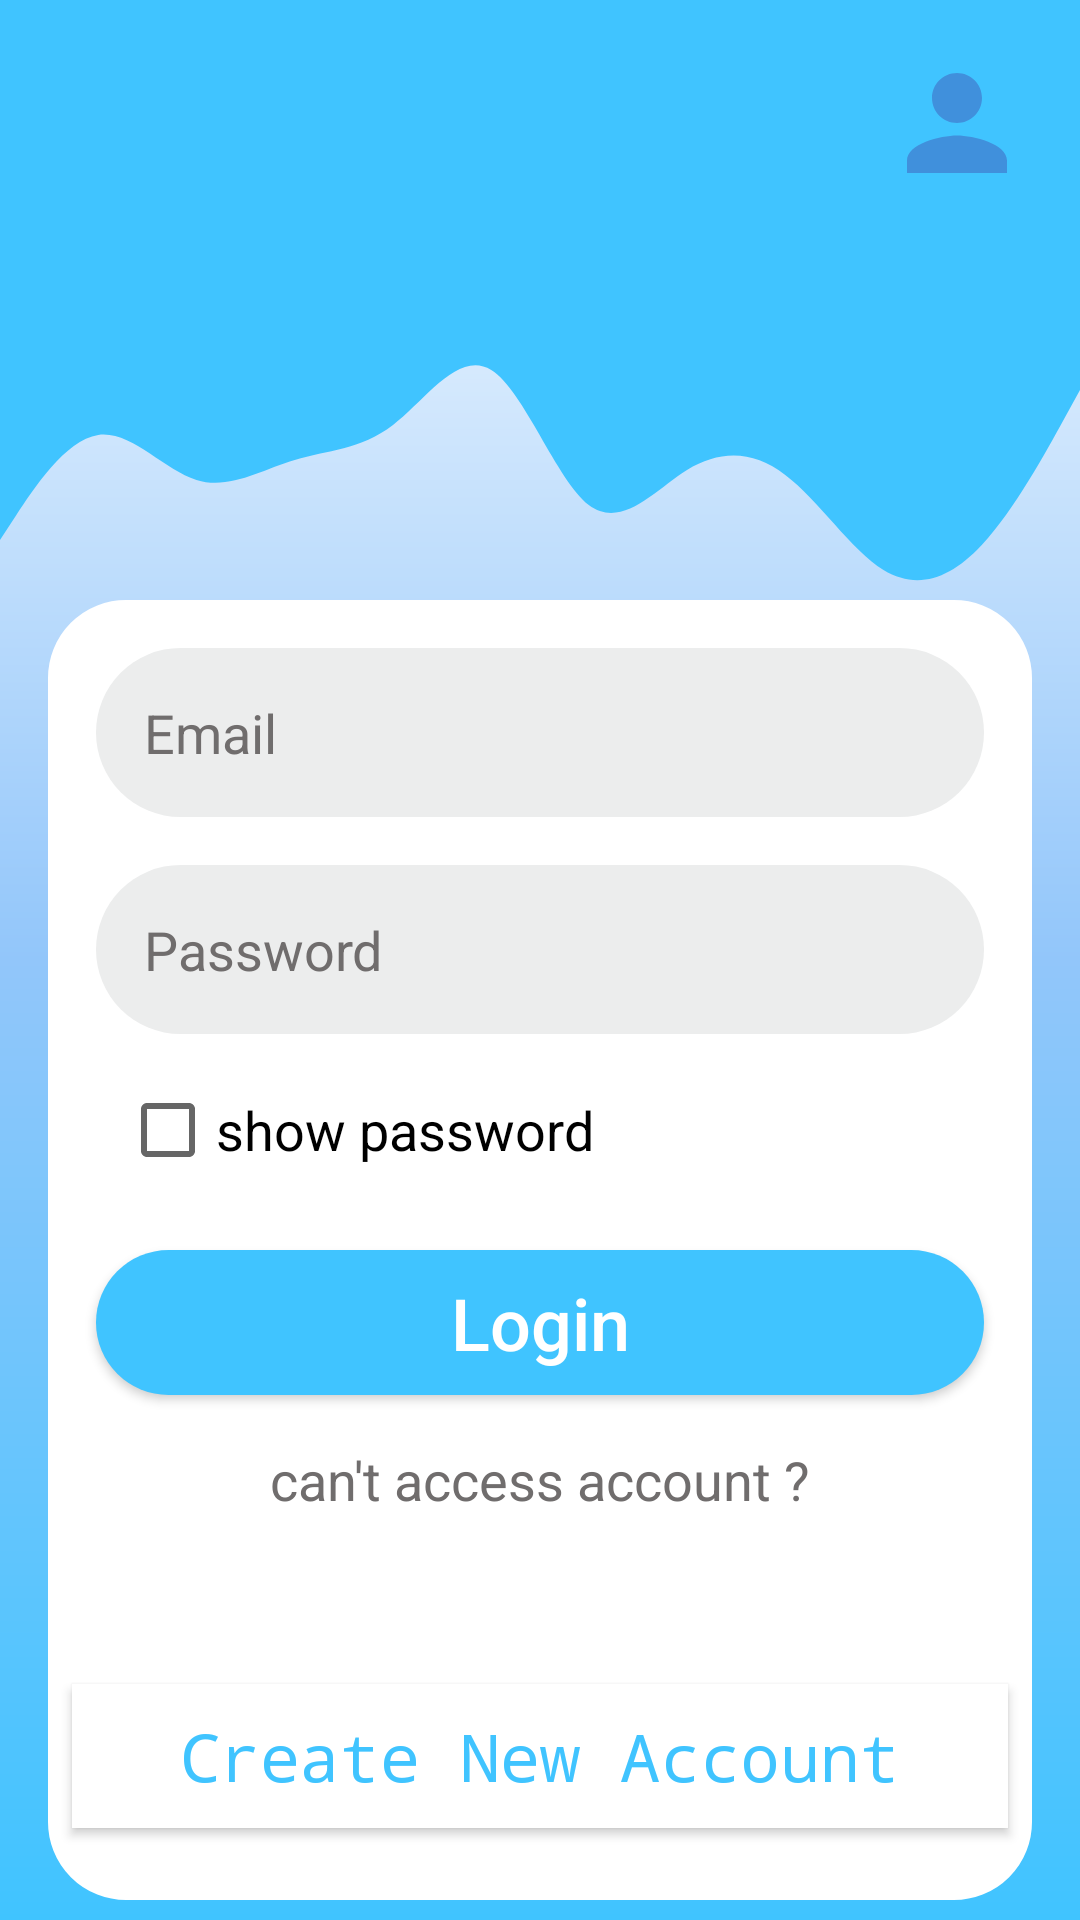

Android layout source for this screen:
<!-- AndroidManifest.xml: application theme Theme.AltMedia -->
<!-- res/layout/activity_login_page.xml -->
<?xml version="1.0" encoding="utf-8"?>
<androidx.constraintlayout.widget.ConstraintLayout xmlns:android="http://schemas.android.com/apk/res/android"
    xmlns:app="http://schemas.android.com/apk/res-auto"
    xmlns:tools="http://schemas.android.com/tools"
    android:layout_width="match_parent"
    android:layout_height="match_parent"
    android:background="@drawable/bggradient"
    tools:context=".LoginPage">

    <View
        android:id="@+id/view"
        android:layout_width="wrap_content"
        android:layout_height="100dp"
        android:background="@color/colorPrimary"
        app:layout_constraintEnd_toEndOf="parent"
        app:layout_constraintStart_toStartOf="parent"
        app:layout_constraintTop_toTopOf="parent" />

    <View
        android:id="@+id/view2"
        android:layout_width="wrap_content"
        android:layout_height="100dp"
        android:background="@drawable/ic_wave"
        app:layout_constraintEnd_toEndOf="parent"
        app:layout_constraintStart_toStartOf="parent"
        app:layout_constraintTop_toBottomOf="@+id/view" />

    <androidx.constraintlayout.widget.ConstraintLayout
        android:layout_width="0dp"
        android:layout_height="wrap_content"
        android:layout_marginStart="16dp"
        android:layout_marginEnd="16dp"
        android:background="@drawable/editlayout"
        app:layout_constraintEnd_toEndOf="parent"
        app:layout_constraintHorizontal_bias="0.666"
        app:layout_constraintStart_toStartOf="parent"
        app:layout_constraintTop_toBottomOf="@+id/view2">

        <EditText
            android:id="@+id/emailsigninet"
            android:layout_width="match_parent"
            android:layout_height="wrap_content"
            android:layout_marginStart="16dp"
            android:layout_marginTop="16dp"
            android:layout_marginEnd="16dp"
            android:background="@drawable/round_border"
            android:drawableStart="@drawable/ic_email_black_24dp"
            android:drawablePadding="16dp"
            android:ems="10"
            android:hint="Email"
            android:inputType="textEmailAddress"
            android:padding="16dp"
            android:textColor="#000000"
            android:textColorHint="#706D6D"
            app:layout_constraintEnd_toEndOf="parent"
            app:layout_constraintHorizontal_bias="0.0"
            app:layout_constraintStart_toStartOf="parent"
            app:layout_constraintTop_toTopOf="parent" />

        <EditText
            android:id="@+id/passsigninet"
            android:layout_width="match_parent"
            android:layout_height="wrap_content"
            android:layout_marginStart="16dp"

            android:layout_marginTop="16dp"
            android:layout_marginEnd="16dp"
            android:background="@drawable/round_border"
            android:drawableStart="@drawable/ic_lock_black_24dp"
            android:drawablePadding="16dp"
            android:ems="10"
            android:hint="Password"
            android:inputType="textPassword"
            android:padding="16dp"
            android:textColor="#000000"
            android:textColorHint="#706D6D"
            app:layout_constraintEnd_toEndOf="parent"
            app:layout_constraintStart_toStartOf="parent"
            app:layout_constraintTop_toBottomOf="@+id/emailsigninet" />

        <CheckBox
            android:id="@+id/checkBoxsiginin"
            android:layout_width="wrap_content"
            android:layout_height="wrap_content"
            android:layout_marginStart="24dp"
            android:layout_marginTop="8dp"
            android:text="show password"
            android:textSize="18sp"
            app:layout_constraintStart_toStartOf="parent"
            app:layout_constraintTop_toBottomOf="@+id/passsigninet" />

        <TextView
            android:id="@+id/txtforget"
            android:layout_width="wrap_content"
            android:layout_height="wrap_content"
            android:layout_marginTop="16dp"
            android:singleLine="false"
            android:text="can't access account ?"
            android:textColor="#706D6D"
            android:textSize="18sp"
            app:layout_constraintEnd_toEndOf="parent"
            app:layout_constraintStart_toStartOf="parent"
            app:layout_constraintTop_toBottomOf="@+id/btnLogin" />

        <Button
            android:id="@+id/btnLogin"
            android:layout_width="match_parent"
            android:layout_height="wrap_content"
            android:layout_marginStart="16dp"
            android:layout_marginTop="16dp"
            android:layout_marginEnd="16dp"
            android:background="@drawable/btn_rnd"
            android:padding="8dp"
            android:text="Login"
            android:textAllCaps="false"
            android:textColor="#FFFFFF"
            android:textSize="24sp"
            app:layout_constraintEnd_toEndOf="parent"
            app:layout_constraintStart_toStartOf="parent"
            app:layout_constraintTop_toBottomOf="@+id/checkBoxsiginin" />

        <ProgressBar
            android:id="@+id/regiprogreebarsignin"
            style="@style/Widget.AppCompat.ProgressBar.Horizontal"
            android:layout_width="0dp"
            android:layout_height="wrap_content"
            android:layout_marginStart="8dp"
            android:layout_marginTop="16dp"
            android:layout_marginEnd="8dp"
            android:indeterminate="true"
            android:indeterminateTint="#00E676"
            android:visibility="invisible"
            app:layout_constraintEnd_toEndOf="parent"
            app:layout_constraintHorizontal_bias="0.0"
            app:layout_constraintStart_toStartOf="parent"
            app:layout_constraintTop_toBottomOf="@+id/txtforget" />

        <Button
            android:id="@+id/btnregistered"
            android:layout_width="match_parent"
            android:layout_height="wrap_content"
            android:layout_marginStart="8dp"
            android:layout_marginTop="24dp"
            android:layout_marginEnd="8dp"
            android:layout_marginBottom="24dp"
            android:background="#ffffff"
            android:backgroundTint="@color/white"
            android:fontFamily="monospace"
            android:text="Create New Account"
            android:textAllCaps="false"
            android:textColor="@color/colorPrimary"
            android:textSize="22sp"
            app:layout_constraintBottom_toBottomOf="parent"
            app:layout_constraintEnd_toEndOf="parent"
            app:layout_constraintStart_toStartOf="parent"
            app:layout_constraintTop_toBottomOf="@+id/regiprogreebarsignin">

        </Button>


    </androidx.constraintlayout.widget.ConstraintLayout>

    <ImageView
        android:id="@+id/imageView"
        android:layout_width="50dp"
        android:layout_height="50dp"
        android:layout_marginTop="16dp"
        android:layout_marginEnd="16dp"
        app:layout_constraintEnd_toEndOf="parent"
        app:layout_constraintTop_toTopOf="parent"
        app:srcCompat="@drawable/ic_baseline_person_24" />

</androidx.constraintlayout.widget.ConstraintLayout>
<!-- resources referenced by this layout -->
<resources>
  <color name="colorPrimary">#FF40C4FF</color>
  <color name="white">#FFFFFFFF</color>
  <!-- drawable bggradient (drawable-v24) -->
  <?xml version="1.0" encoding="utf-8"?>
  <shape xmlns:android="http://schemas.android.com/apk/res/android">
  <gradient android:angle="270" android:startColor="#ffffff" android:centerColor="#92C6FA" android:endColor= "@color/colorPrimary"/>
  </shape>
  <!-- drawable btn_rnd (drawable-v24) -->
  <?xml version="1.0" encoding="utf-8"?>
  <shape  xmlns:android="http://schemas.android.com/apk/res/android">
  
      <gradient android:angle="180" android:startColor="@color/colorPrimary" android:endColor="@color/colorPrimary"/>
      <corners android:radius="100dp"/>
  </shape>
  <!-- drawable editlayout (drawable-v24) -->
  <?xml version="1.0" encoding="utf-8"?>
     <shape xmlns:android="http://schemas.android.com/apk/res/android">
  
      <corners android:radius="25dp"/>
      <solid android:color="#ffffff"/>
      <stroke android:color="#FFFFFF"
          android:width="2dp"/>
  </shape>
  <!-- drawable ic_baseline_person_24 (drawable) -->
  <vector android:height="24dp" android:tint="#4090DC"
      android:viewportHeight="24" android:viewportWidth="24"
      android:width="24dp" xmlns:android="http://schemas.android.com/apk/res/android">
      <path android:fillColor="@android:color/white" android:pathData="M12,12c2.21,0 4,-1.79 4,-4s-1.79,-4 -4,-4 -4,1.79 -4,4 1.79,4 4,4zM12,14c-2.67,0 -8,1.34 -8,4v2h16v-2c0,-2.66 -5.33,-4 -8,-4z"/>
  </vector>
  <!-- drawable ic_wave (drawable-v24) -->
  <vector xmlns:android="http://schemas.android.com/apk/res/android"
      android:width="1440dp"
      android:height="320dp"
      android:viewportWidth="1440"
      android:viewportHeight="320">
    <path
        android:pathData="M0,256L21.8,229.3C43.6,203 87,149 131,144C174.5,139 218,181 262,192C305.5,203 349,181 393,170.7C436.4,160 480,160 524,133.3C567.3,107 611,53 655,74.7C698.2,96 742,192 785,218.7C829.1,245 873,203 916,181.3C960,160 1004,160 1047,186.7C1090.9,213 1135,267 1178,288C1221.8,309 1265,299 1309,261.3C1352.7,224 1396,160 1418,128L1440,96L1440,0L1418.2,0C1396.4,0 1353,0 1309,0C1265.5,0 1222,0 1178,0C1134.5,0 1091,0 1047,0C1003.6,0 960,0 916,0C872.7,0 829,0 785,0C741.8,0 698,0 655,0C610.9,0 567,0 524,0C480,0 436,0 393,0C349.1,0 305,0 262,0C218.2,0 175,0 131,0C87.3,0 44,0 22,0L0,0Z"
        android:fillColor="#40C4FF"
        android:fillAlpha="1"/>
  </vector>
  <!-- drawable round_border (drawable-v24) -->
  <?xml version="1.0" encoding="utf-8"?>
  <shape android:shape="rectangle" xmlns:android="http://schemas.android.com/apk/res/android">
      <solid android:color="#ECEDED"/>
      <corners android:radius="100dp"/>
  </shape>
  <style name="Theme.AltMedia" parent="Theme.MaterialComponents.DayNight.DarkActionBar">
          
          <item name="colorPrimary">@color/purple_500</item>
          <item name="colorPrimaryVariant">@color/purple_700</item>
          <item name="colorOnPrimary">@color/white</item>
          
          <item name="colorSecondary">@color/teal_200</item>
          <item name="colorSecondaryVariant">@color/teal_700</item>
          <item name="colorOnSecondary">@color/black</item>
          
          <item name="android:statusBarColor" tools:targetApi="l">?attr/colorPrimaryVariant</item>
          
      </style>
  <color name="purple_500">#FF6200EE</color>
  <color name="purple_700">#FF3700B3</color>
  <color name="teal_200">#FF03DAC5</color>
  <color name="teal_700">#FF018786</color>
  <color name="black">#FF000000</color>
</resources>
